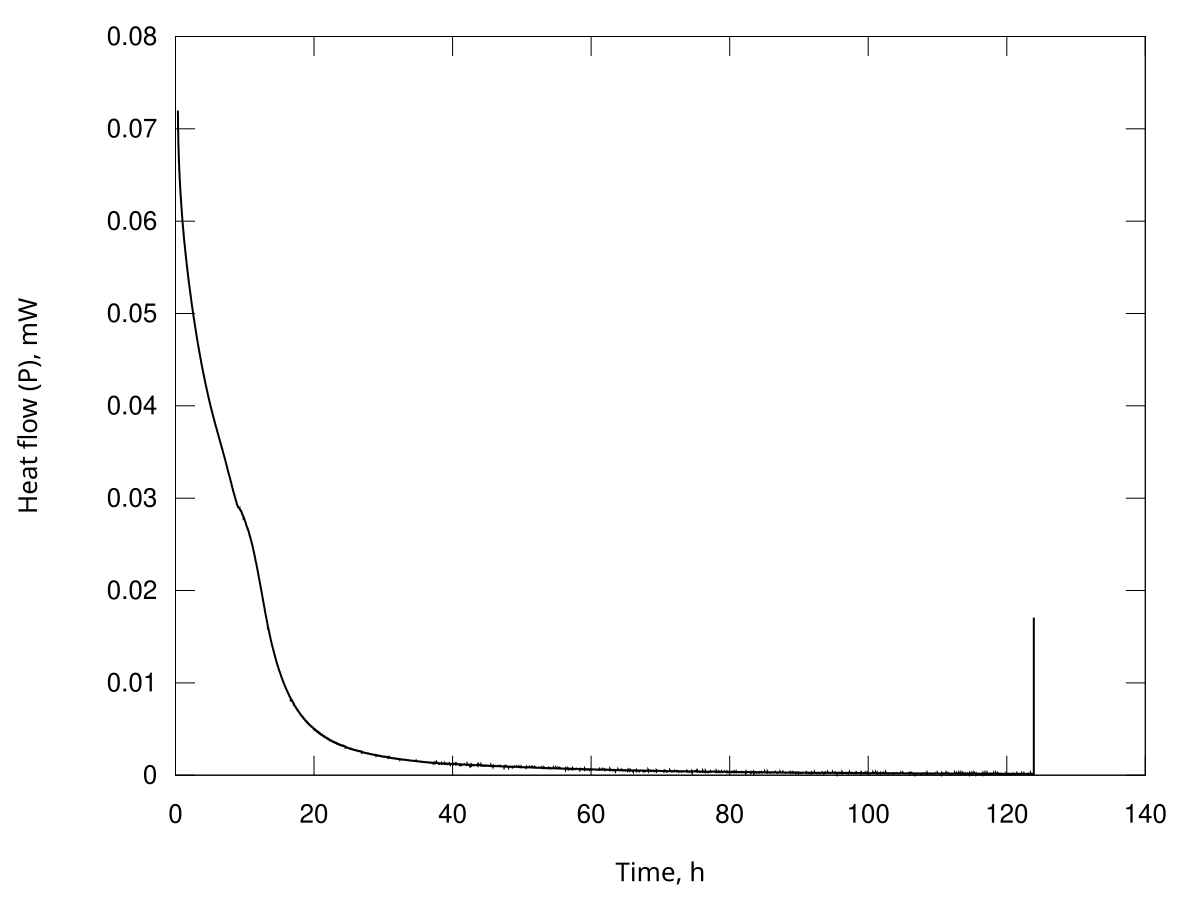

Data behind this chart, as committed beside it:
Time, s; Heat flow, Watt
1239; 7.19790987448520e-05
1278; 7.11075833994967e-05
1318; 7.05477657833291e-05
1357; 6.99899955722073e-05
1396; 6.95492069246562e-05
1435; 6.91091867158485e-05
1474; 6.87575915787327e-05
1514; 6.84065773296148e-05
1553; 6.81043592515362e-05
1592; 6.78024617472597e-05
1631; 6.75396808007778e-05
1670; 6.72771568489404e-05
1710; 6.70377447341478e-05
1749; 6.67984844700970e-05
1788; 6.65663649807063e-05
1827; 6.63342924110552e-05
1866; 6.61251909830031e-05
1906; 6.59162405001512e-05
1945; 6.57281790115661e-05
1984; 6.55402547925440e-05
2023; 6.53595956022934e-05
2062; 6.51789841547660e-05
2102; 6.50080254150332e-05
2141; 6.48371301137683e-05
2180; 6.46765623788737e-05
2219; 6.45160625222186e-05
2258; 6.43603300073059e-05
2298; 6.42046288271494e-05
2337; 6.40502855163771e-05
2376; 6.38959511301311e-05
2415; 6.37508172799976e-05
2454; 6.36057439096022e-05
2494; 6.34643255318595e-05
2533; 6.33229311823378e-05
2572; 6.31811822690152e-05
2611; 6.30394310247235e-05
2650; 6.29065231045019e-05
2690; 6.27736733243898e-05
2729; 6.26493713430408e-05
2768; 6.25251255627223e-05
2807; 6.24008930030579e-05
2846; 6.22766605310782e-05
2886; 6.21529084986857e-05
2925; 6.20291596254839e-05
2964; 6.19079994661715e-05
3003; 6.17868563294131e-05
3042; 6.16711756107578e-05
3082; 6.15555308147330e-05
3121; 6.14441717477413e-05
3160; 6.13328408665707e-05
3199; 6.12180696975972e-05
3238; 6.11032759024795e-05
3278; 6.09910140870078e-05
3317; 6.08787689253269e-05
3356; 6.07699363321274e-05
3395; 6.06611261852119e-05
3434; 6.05632087032404e-05
3474; 6.04653628740917e-05
3513; 6.03466865944653e-05
3552; 6.02278732838725e-05
... 11,290 more rows
